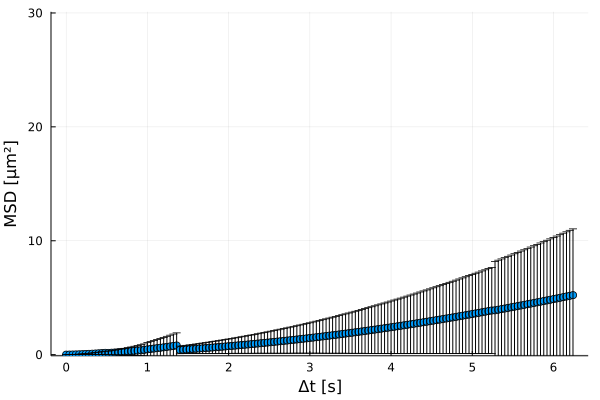

Values plotted in this chart, from the file beside it:
xMSD, MSD, yerror
0.0, 0.0, 0.0
0.04, 0.006186, 0.002008
0.08, 0.01202, 0.00543
0.12, 0.02023, 0.01109
0.16, 0.03025, 0.01911
0.2, 0.04169, 0.02874
0.24, 0.05457, 0.04031
0.28, 0.0687, 0.05368
0.32, 0.0841, 0.06867
0.36, 0.1008, 0.08541
0.4, 0.1186, 0.1039
0.44, 0.1379, 0.124
0.48, 0.1585, 0.146
0.52, 0.1517, 0.1563
0.56, 0.1708, 0.1805
0.6, 0.1911, 0.2067
0.64, 0.2124, 0.2346
0.68, 0.2346, 0.2644
0.72, 0.258, 0.2961
0.76, 0.2823, 0.3291
0.8, 0.3077, 0.3642
0.84, 0.3339, 0.4007
0.88, 0.3614, 0.4394
0.92, 0.3897, 0.4793
0.96, 0.419, 0.5213
1.0, 0.4674, 0.6076
1.04, 0.5005, 0.6561
1.08, 0.5347, 0.7066
1.12, 0.57, 0.7588
1.16, 0.6063, 0.8126
1.2, 0.6438, 0.8685
1.24, 0.6824, 0.9262
1.28, 0.7221, 0.9858
1.32, 0.7627, 1.047
1.36, 0.8043, 1.11
1.4, 0.4176, 0.3283
1.44, 0.4368, 0.3456
1.48, 0.4563, 0.3634
1.52, 0.4762, 0.3816
1.56, 0.4964, 0.3999
1.6, 0.5169, 0.4189
1.64, 0.538, 0.4381
1.68, 0.5593, 0.4578
1.72, 0.5812, 0.478
1.76, 0.6034, 0.4985
1.8, 0.6259, 0.5197
1.84, 0.6488, 0.5411
1.88, 0.672, 0.5631
1.92, 0.6956, 0.5853
1.96, 0.7195, 0.6079
2.0, 0.7437, 0.631
2.04, 0.7682, 0.6545
2.08, 0.7931, 0.6784
2.12, 0.8184, 0.7027
2.16, 0.844, 0.7275
2.2, 0.87, 0.7526
2.24, 0.8962, 0.7783
2.28, 0.923, 0.8045
2.32, 0.9501, 0.8309
2.36, 0.9775, 0.8578
... 97 more rows
